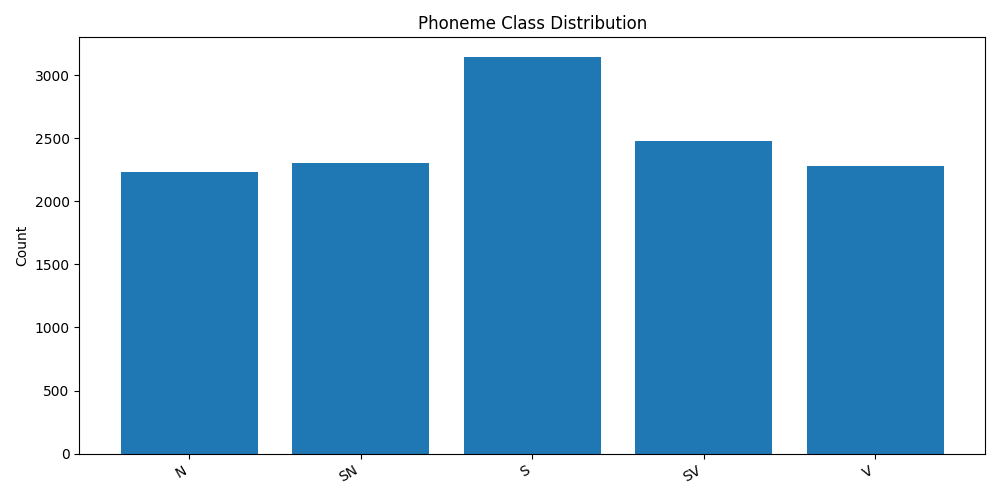

The data file committed next to this chart (first rows):
run_id, phoneme_class, count
20260604_151847, N, 2232
20260604_151847, SN, 2307
20260604_151847, S, 3144
20260604_151847, SV, 2480
20260604_151847, V, 2282
